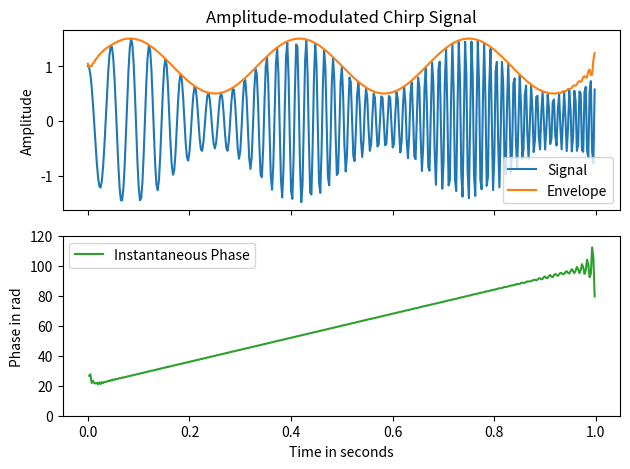

Reproduce this figure in Python.
import numpy as np
import matplotlib.pyplot as plt
from scipy.signal import hilbert, chirp

DATADIR = "G:\ARC0 PhD Data\RP-23 Qubit Readout\Data\SMC-A\Time Domain Measurements"

duration, fs = 1, 400  # 1 s signal with sampling frequency of 400 Hz
t = np.arange(int(fs*duration)) / fs  # timestamps of samples
signal = chirp(t, 20.0, t[-1], 100.0)
signal *= (1.0 + 0.5 * np.sin(2.0*np.pi*3.0*t) )

analytic_signal = hilbert(signal)
amplitude_envelope = np.abs(analytic_signal)
instantaneous_phase = np.unwrap(np.angle(analytic_signal))
instantaneous_frequency = np.diff(instantaneous_phase) / (2.0*np.pi) * fs

fig, (ax0, ax1) = plt.subplots(nrows=2, sharex='all', tight_layout=True)
ax0.set_title("Amplitude-modulated Chirp Signal")
ax0.set_ylabel("Amplitude")
ax0.plot(t, signal, label='Signal')
ax0.plot(t, amplitude_envelope, label='Envelope')
ax0.legend()
ax1.set(xlabel="Time in seconds", ylabel="Phase in rad", ylim=(0, 120))
ax1.plot(t[1:], instantaneous_frequency, 'C2-', label='Instantaneous Phase')
ax1.legend()
plt.show()